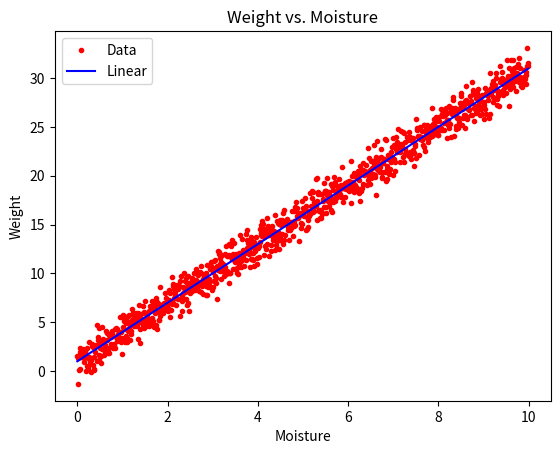

Recreate this plot in Python.
# [redacted]

#import matplotlib.pyplot (pyplot is the package from matplot lib that provides the plotting funcitonality)
import matplotlib.pyplot as plt 
import numpy as np 

x = np.arange(0.0, 10.0, 0.01) 
y = 3.0 * x + 1.0
noise = np.random.normal(0.0, 1.0, len(x)) 

plt.plot(x, y + noise, 'r.', label="Data")
plt.plot(x, y, 'b-', label="Linear")

plt.title("Weight vs. Moisture")
plt.xlabel("Moisture")
plt.ylabel("Weight")
plt.legend()

plt.show()


